6-way image classification set "test-train_dataset" from GitHub (saisreeja1410/AI-Crop-Disease-Prediction-and-Pesticide-Recommendation-System); label vocabulary: aphids, army worm, bacterial blight, healthy, powdery mildew, target spot.

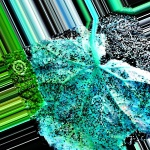
Label: aphids

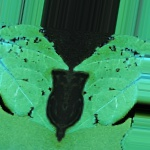
Label: bacterial blight

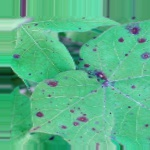
Label: target spot

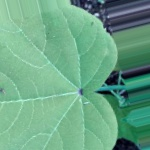
Label: healthy

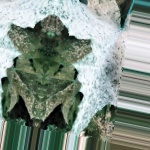
Label: powdery mildew

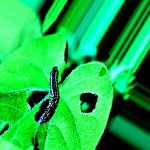
Label: army worm
